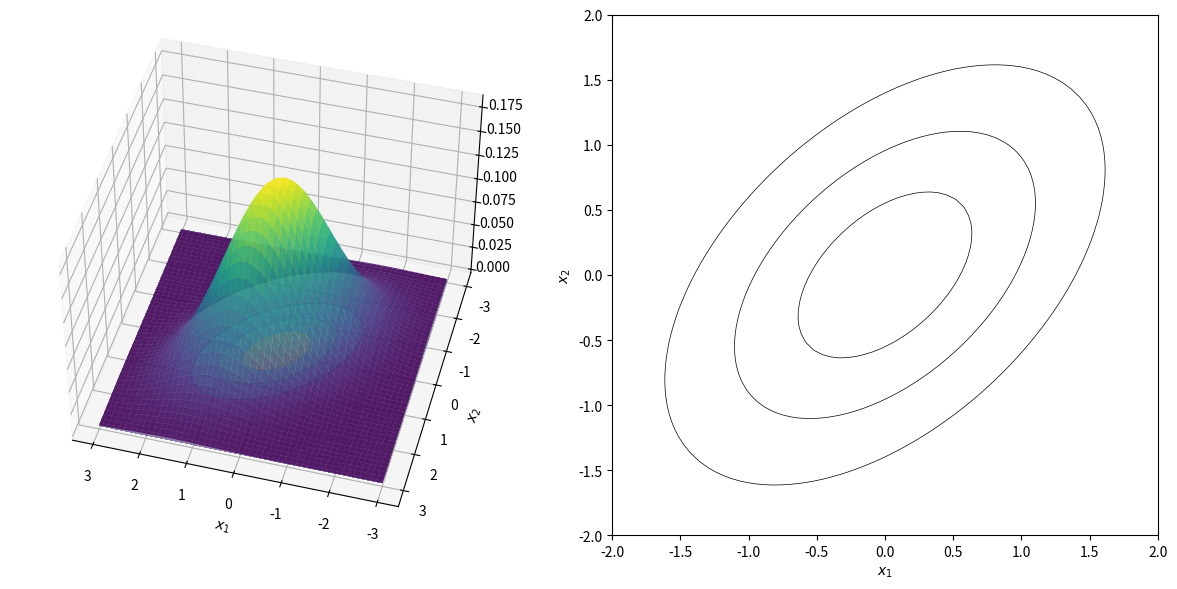

Reproduce this figure in Python.
"""
高斯分布的概率密度函数
"""

import numpy as np
import matplotlib.pyplot as plt
from scipy.stats import multivariate_normal


# 设置图像字体
plt.rcParams['mathtext.fontset'] = 'custom'
plt.rcParams['mathtext.rm'] = 'Times New Roman'
plt.rcParams['mathtext.it'] = 'Times New Roman:italic'
plt.rcParams['mathtext.bf'] = 'Times New Roman:bold'
# plt.rcParams['font.size'] = 13


# 定义二维正态分布的参数
mean = [0, 0]
covariance = [[1, 0.5], [0.5, 1]]

# 创建一个网格
x = np.linspace(-3, 3, 100)
y = np.linspace(-3, 3, 100)
X, Y = np.meshgrid(x, y)
pos = np.dstack((X, Y))

# 计算二维正态分布的概率密度函数值
rv = multivariate_normal(mean, covariance)
Z = rv.pdf(pos)

# 创建图像
fig = plt.figure(figsize=(12, 6))
ax = fig.add_subplot(121, projection='3d')

# 绘制三维概率密度图像
ax.plot_surface(X, Y, Z, cmap='viridis', alpha=0.8)
ax.contourf(X, Y, Z, zdir='z', offset=0, cmap='viridis', alpha=0.6, levels=3)

ax.set_xlabel('$x_1$')
ax.set_ylabel('$x_2$')
ax.view_init(elev=45, azim=105)

# 等高线
ax2 = fig.add_subplot(122)
ax2.contour(X, Y, Z, colors='black', linewidths=0.5, levels=3)
ax2.set_xlabel('$x_1$')
ax2.set_ylabel('$x_2$')
ax2.set_xlim([-2,2])
ax2.set_ylim([-2,2])

plt.tight_layout()

# plt.subplots_adjust(left=0.1, right=0.97, top=0.98, bottom=0.11, wspace=0.2, hspace=0.2)

plt.show()
